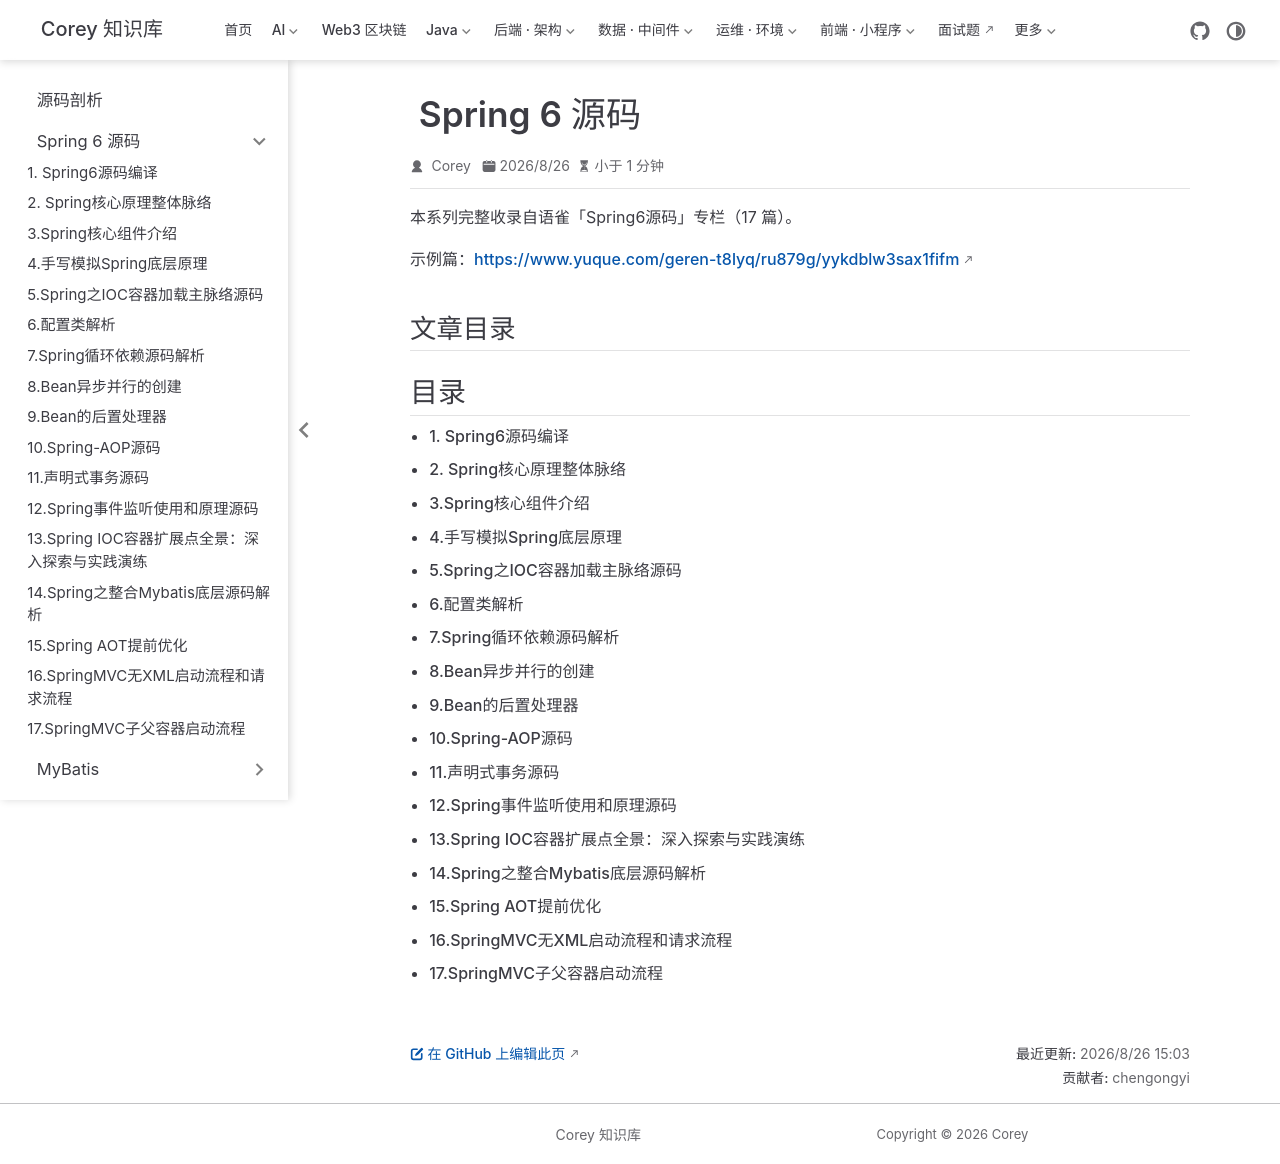

repository: code-corey/code-corey.github.io · page: 源码剖析/spring6/index.html · generator: jekyll

---
title: Spring 6 源码
index: false
icon: code
article: false
---

# Spring 6 源码

本系列完整收录自语雀「Spring6源码」专栏（17 篇）。

示例篇：https://www.yuque.com/geren-t8lyq/ru879g/yykdblw3sax1fifm

## 文章目录

<Catalog />
